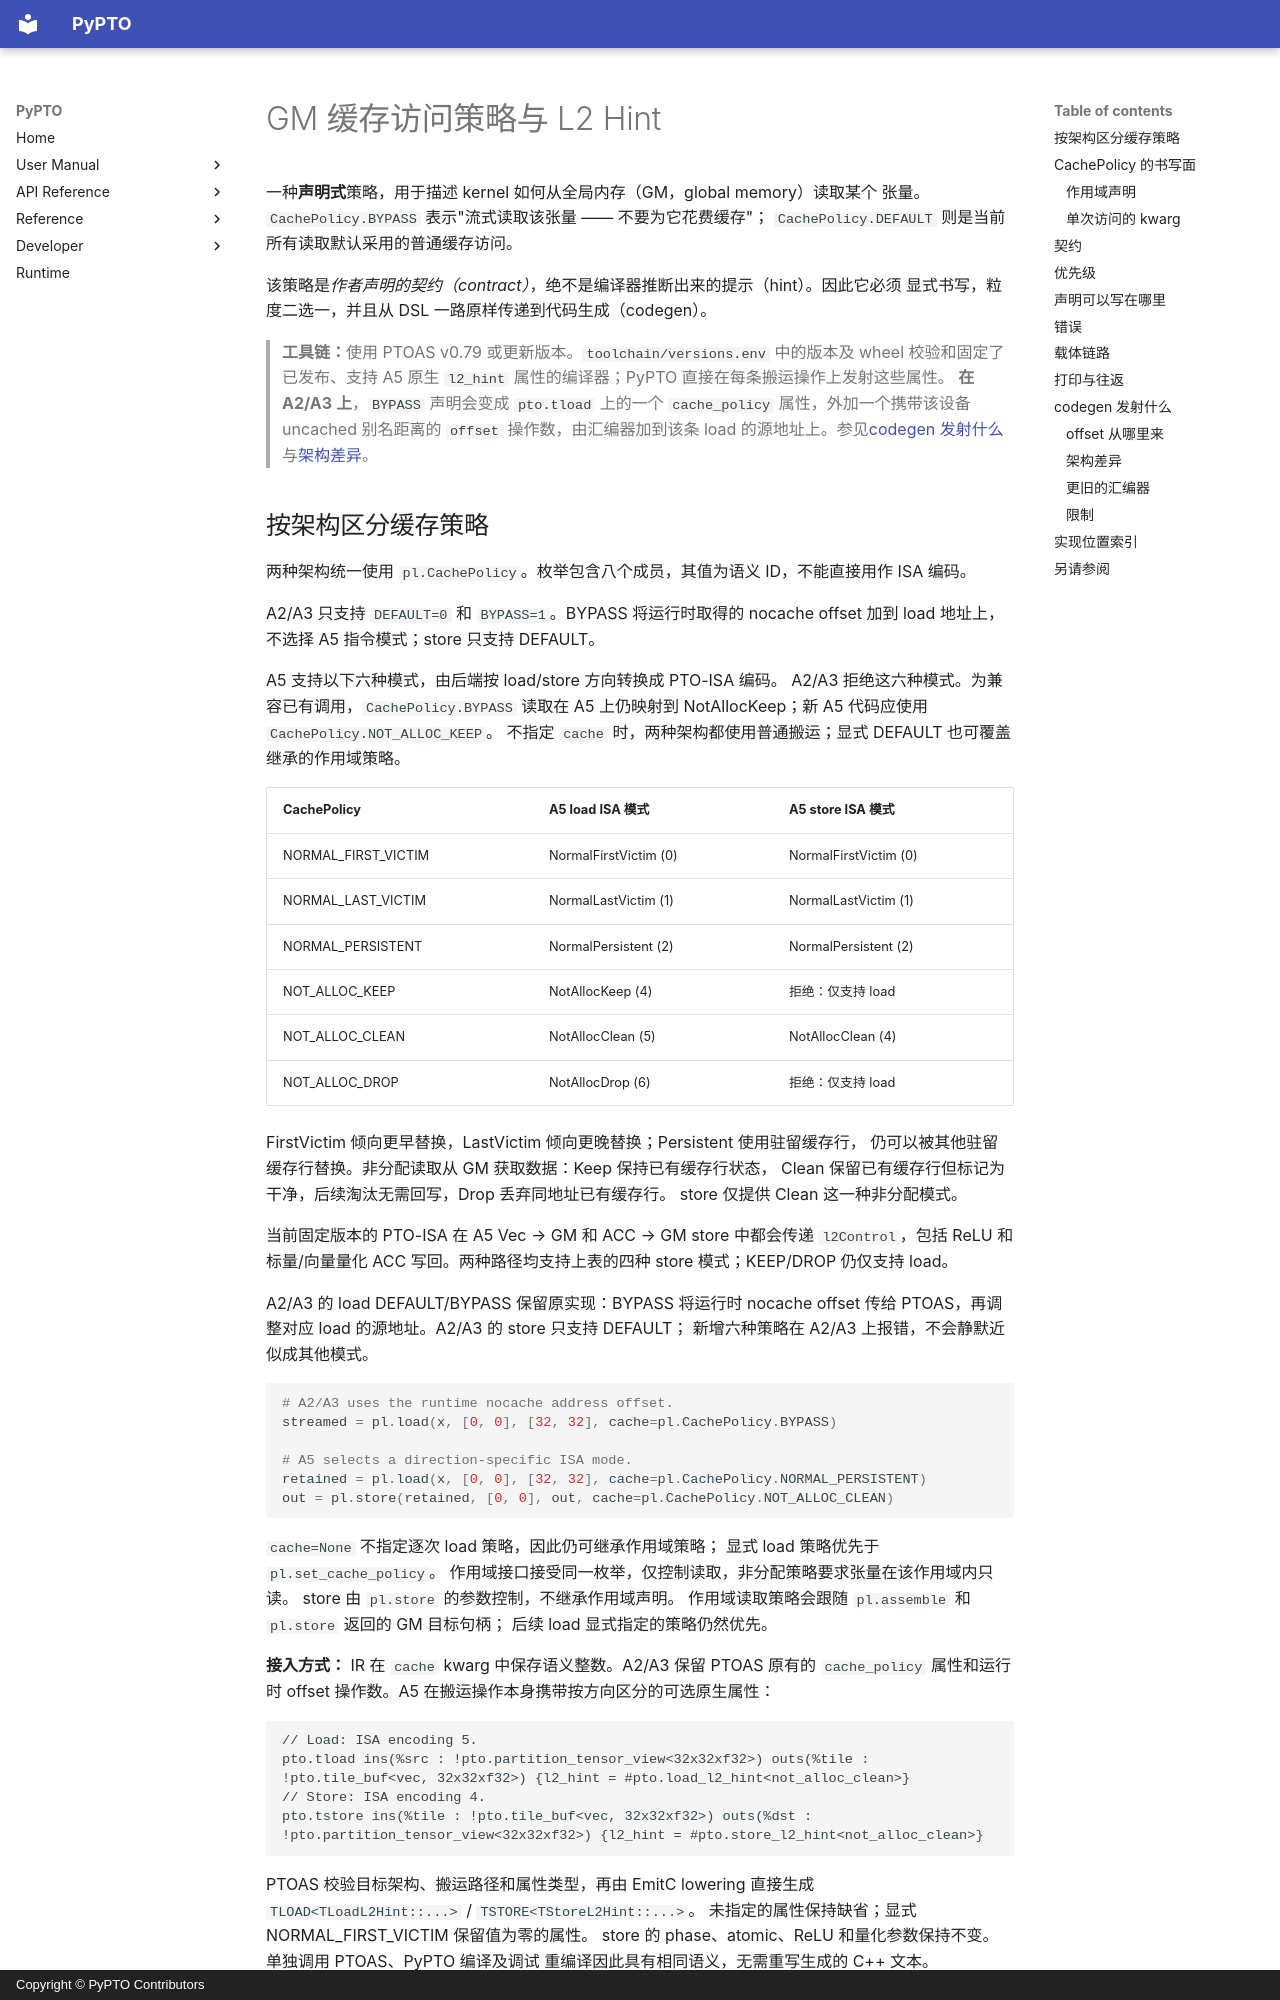

repository: hw-native-sys/pypto · page: zh/dev/language/05-cache-policy/index.html · generator: mkdocs · copyright: Copyright © PyPTO Contributors

# GM 缓存访问策略与 L2 Hint

一种**声明式**策略，用于描述 kernel 如何从全局内存（GM，global memory）读取某个
张量。`CachePolicy.BYPASS` 表示"流式读取该张量 —— 不要为它花费缓存"；
`CachePolicy.DEFAULT` 则是当前所有读取默认采用的普通缓存访问。

该策略是*作者声明的契约（contract）*，绝不是编译器推断出来的提示（hint）。因此它必须
显式书写，粒度二选一，并且从 DSL 一路原样传递到代码生成（codegen）。

> **工具链：**使用 PTOAS v0.79 或更新版本。`toolchain/versions.env` 中的版本及 wheel
> 校验和固定了已发布、支持 A5 原生 `l2_hint` 属性的编译器；PyPTO 直接在每条搬运操作上发射这些属性。
> **在 A2/A3 上**，`BYPASS` 声明会变成 `pto.tload` 上的一个 `cache_policy`
> 属性，外加一个携带该设备 uncached 别名距离的 `offset` 操作数，由汇编器加到该条
> load 的源地址上。参见[codegen 发射什么](#codegen-发射什么)与[架构差异](#架构差异)。
